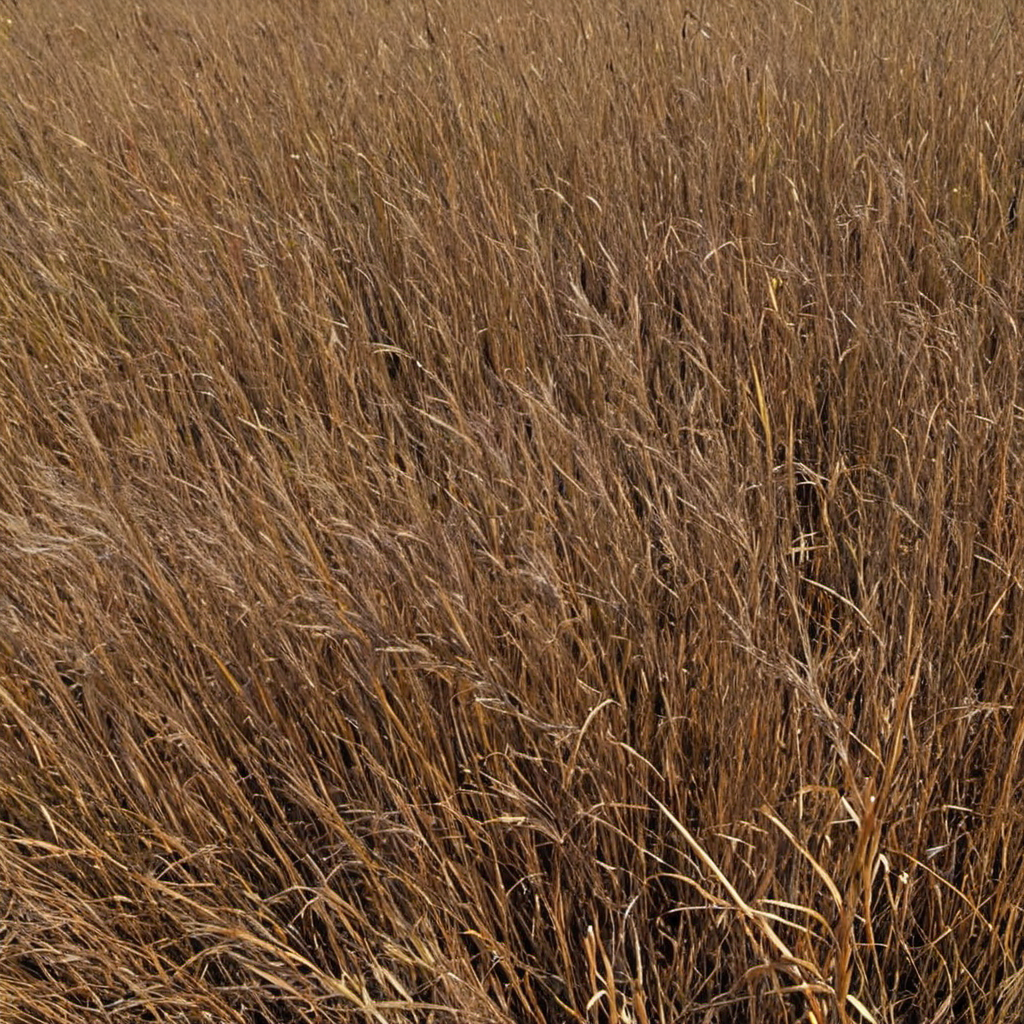
Generation parameters embedded in this image by AUTOMATIC1111 Stable Diffusion web UI or a fork of it (Forge, ...) (PNG 'parameters' text chunk):
dead brown tall grass closeup, photo, photo realistic, texture
Negative prompt: painting, illustration, watermark
Steps: 20, Sampler: DPM++ 2M SDE, Schedule type: Karras, CFG scale: 2.9, Seed: 2405739351, Size: 1024x1024, Model hash: 9a057fe5f3, Model: suzannesXLMix_v80, Version: f2.0.1v1.10.1-previous-659-gc055f2d4, Module 1: t5_xxl_ablit_v2